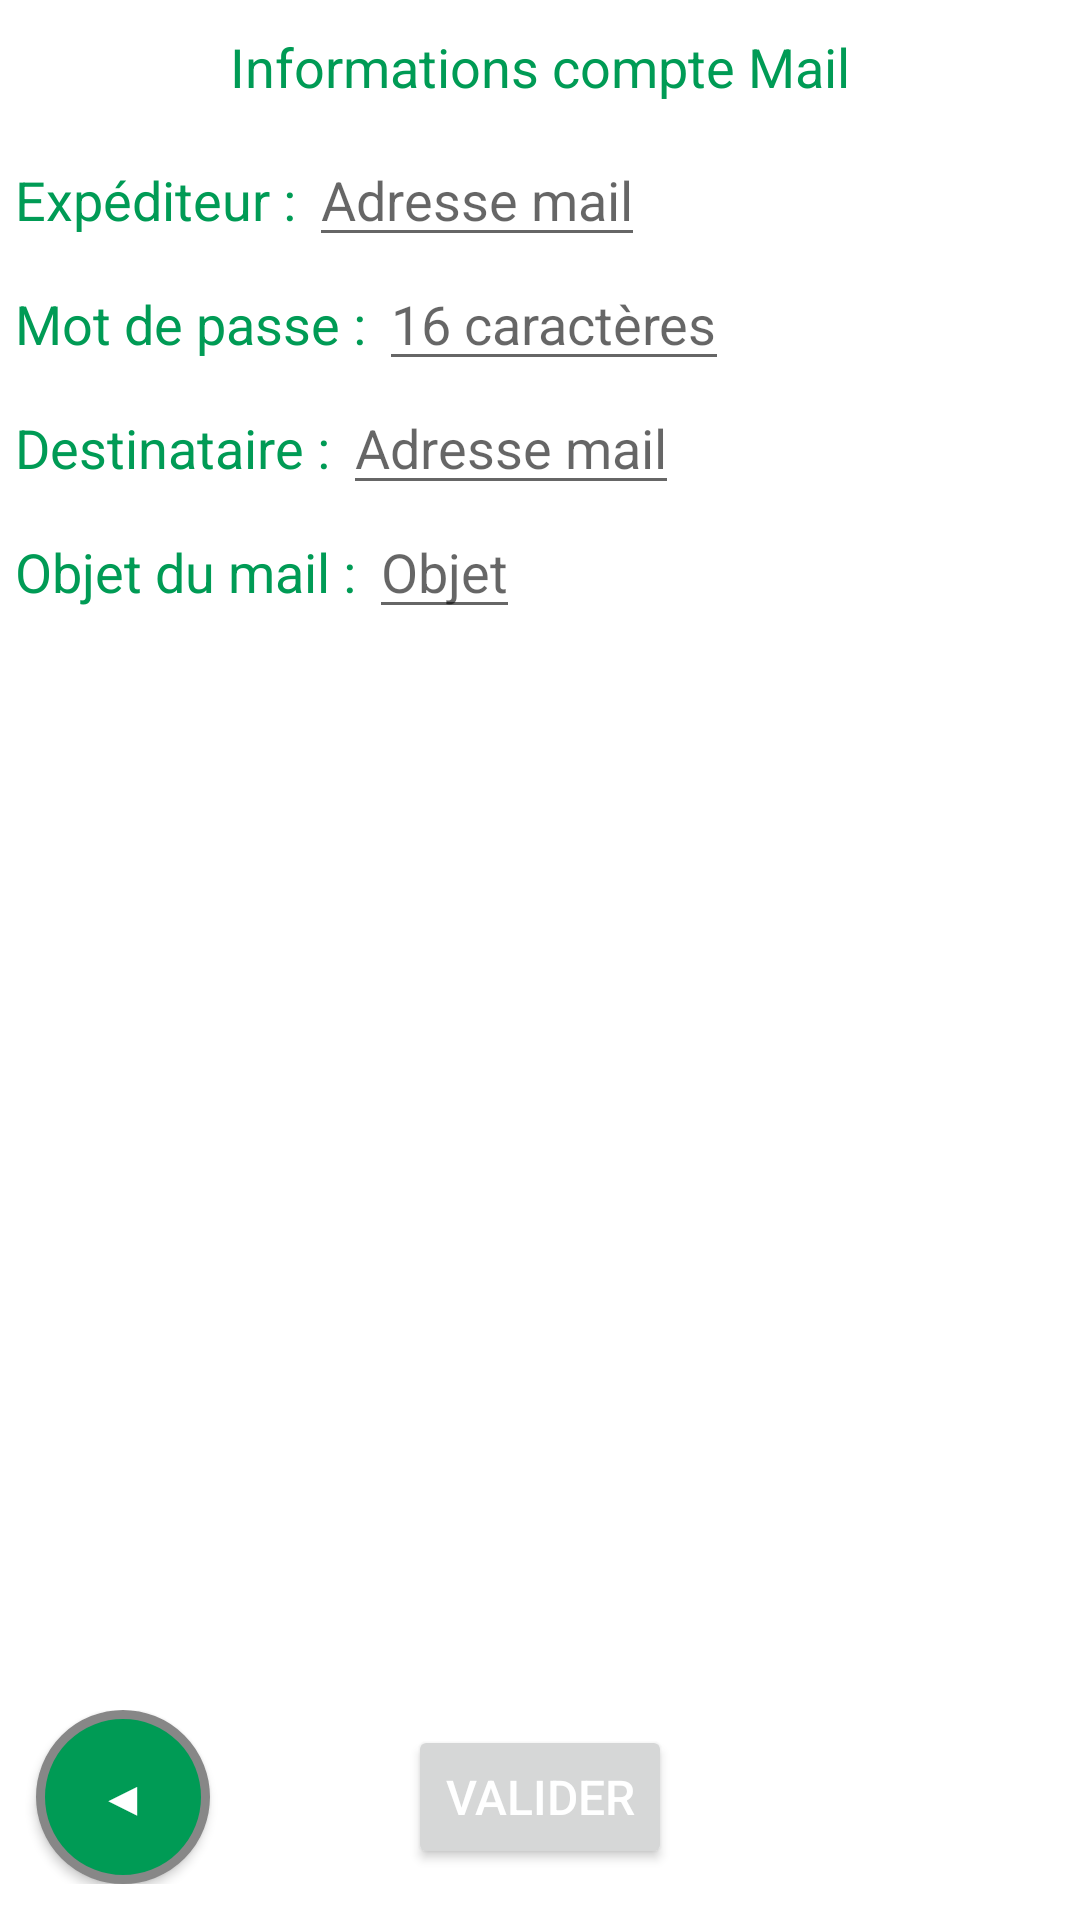

Android layout source for this screen:
<!-- AndroidManifest.xml: application theme Theme.ProjetSica -->
<!-- res/layout/activity_parametres.xml -->
<?xml version="1.0" encoding="utf-8"?>
<androidx.constraintlayout.widget.ConstraintLayout xmlns:android="http://schemas.android.com/apk/res/android"
    xmlns:tools="http://schemas.android.com/tools"
    android:layout_width="match_parent"
    android:layout_height="match_parent"
    tools:context=".NouvelleFactureActivity"
    tools:ignore="HardcodedText">

    <LinearLayout
        android:layout_width="match_parent"
        android:layout_height="match_parent"
        android:gravity="center_horizontal"
        android:orientation="vertical"
        tools:context=".NouvelleFactureActivity"
        tools:ignore="MissingConstraints">

        <TextView
            android:padding="10dp"
            android:layout_width="wrap_content"
            android:layout_height="wrap_content"
            android:text="Informations compte Mail"
            android:textColor="#009b55"
            android:textSize="18sp" />
        <LinearLayout
            android:layout_width="wrap_content"
            android:layout_height="wrap_content"
            android:layout_gravity="start">
            <TextView
                android:paddingTop="10dp"
                android:paddingLeft="5dp"
                android:layout_width="wrap_content"
                android:layout_height="wrap_content"
                android:text="Expéditeur : "
                android:textColor="#009b55"
                android:textSize="18sp" />

            <EditText
                android:id="@+id/edit_text_exp"
                android:layout_width="wrap_content"
                android:layout_height="wrap_content"
                android:hint="Adresse mail"
                android:maxLines="1"
                android:textSize="18sp"/>
        </LinearLayout>
        <LinearLayout
            android:layout_width="wrap_content"
            android:layout_height="wrap_content"
            android:layout_gravity="start">
            <TextView
                android:paddingTop="10dp"
                android:paddingLeft="5dp"
                android:layout_width="wrap_content"
                android:layout_height="wrap_content"
                android:text="Mot de passe : "
                android:textColor="#009b55"
                android:textSize="18sp" />

            <EditText
                android:id="@+id/edit_text_mdp"
                android:layout_width="wrap_content"
                android:layout_height="wrap_content"
                android:hint="16 caractères"
                android:maxLines="1"
                android:textSize="18sp"/>
        </LinearLayout>
        <LinearLayout
            android:layout_width="wrap_content"
            android:layout_height="wrap_content"
            android:layout_gravity="start">
            <TextView
                android:paddingTop="10dp"
                android:paddingLeft="5dp"
                android:layout_width="wrap_content"
                android:layout_height="wrap_content"
                android:text="Destinataire : "
                android:textColor="#009b55"
                android:textSize="18sp" />

            <EditText
                android:id="@+id/edit_text_dest"
                android:layout_width="wrap_content"
                android:layout_height="wrap_content"
                android:hint="Adresse mail"
                android:maxLines="1"
                android:textSize="18sp"/>
        </LinearLayout>
        <LinearLayout
            android:layout_width="wrap_content"
            android:layout_height="wrap_content"
            android:layout_gravity="start">
            <TextView
                android:paddingTop="10dp"
                android:paddingLeft="5dp"
                android:layout_width="wrap_content"
                android:layout_height="wrap_content"
                android:text="Objet du mail : "
                android:textColor="#009b55"
                android:textSize="18sp" />

            <EditText
                android:id="@+id/edit_text_objet"
                android:layout_width="wrap_content"
                android:layout_height="wrap_content"
                android:hint="Objet"
                android:maxLines="1"
                android:textSize="18sp"/>
        </LinearLayout>



    </LinearLayout>

    <RelativeLayout
        android:layout_width="match_parent"
        android:layout_height="match_parent"
        tools:ignore="MissingConstraints">

        <RelativeLayout
            android:id="@+id/relativeLayout"
            android:layout_width="match_parent"
            android:layout_height="wrap_content"
            android:layout_alignParentBottom="true"
            android:layout_marginBottom="12dp">

            <Button
                android:id="@+id/back_button_parametres"
                android:layout_width="58dp"
                android:layout_height="58dp"
                android:layout_marginLeft="12dp"

                android:background="@drawable/buttonshape"
                android:text="◀"

                android:textColor="#FFFFFF"
                android:textSize="16sp"

                tools:ignore="MissingConstraints" />


            <Button
                android:id="@+id/save_button"
                android:layout_width="wrap_content"
                android:layout_height="wrap_content"
                android:layout_centerInParent="true"
                android:text="Valider"
                android:textColor="#FFFFFF"
                android:textSize="16sp"
                tools:ignore="MissingConstraints" />
        </RelativeLayout>
    </RelativeLayout>
</androidx.constraintlayout.widget.ConstraintLayout>
<!-- resources referenced by this layout -->
<resources>
  <!-- drawable buttonshape (drawable) -->
  <?xml version="1.0" encoding="utf-8"?>
  
  <shape xmlns:android="http://schemas.android.com/apk/res/android" android:shape="rectangle" >
      <corners
          android:radius="100dp"
          />
      <solid
          android:color="#009b55"
          />
      <padding
          android:left="0dp"
          android:top="0dp"
          android:right="0dp"
          android:bottom="0dp"
          />
      <size
          android:width="48dp"
          android:height="49dp"
          />
      <stroke
          android:width="3dp"
          android:color="#878787"
          />
  </shape>
  <style name="Theme.ProjetSica" parent="Theme.MaterialComponents.DayNight.DarkActionBar">
          
          <item name="colorPrimary">@color/purple_500</item>
          <item name="colorPrimaryVariant">@color/purple_700</item>
          <item name="colorOnPrimary">@color/white</item>
          
          <item name="colorSecondary">@color/teal_200</item>
          <item name="colorSecondaryVariant">@color/teal_700</item>
          <item name="colorOnSecondary">@color/black</item>
          
          <item name="android:statusBarColor" tools:targetApi="l">?attr/colorPrimaryVariant</item>
          
      </style>
  <color name="purple_500">#009b55</color>
  <color name="purple_700">#004A29</color>
  <color name="white">#FFFFFFFF</color>
  <color name="teal_200">#FF03DAC5</color>
  <color name="teal_700">#FF018786</color>
  <color name="black">#FF000000</color>
</resources>
